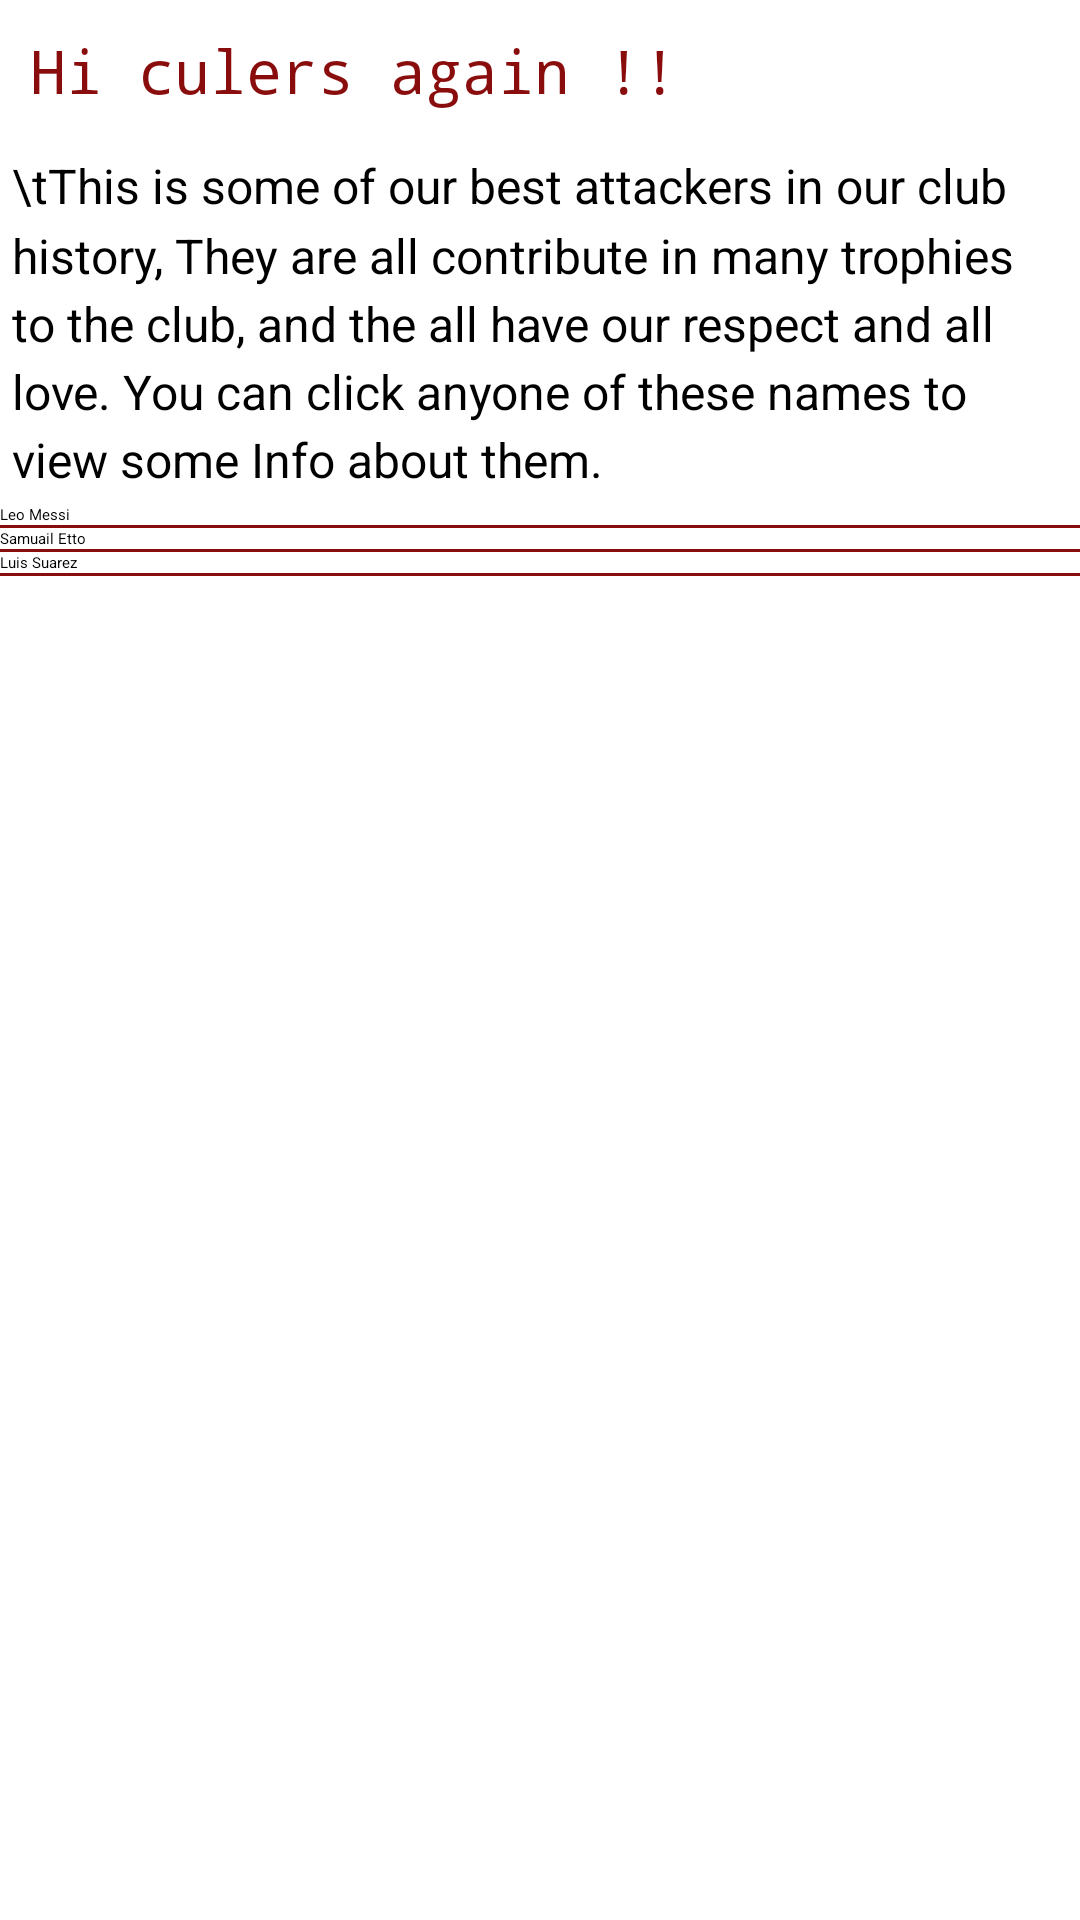

Android layout source for this screen:
<!-- AndroidManifest.xml: application theme Theme.Assignment1 -->
<!-- res/layout/activity_attack_action.xml -->
<?xml version="1.0" encoding="utf-8"?>
<LinearLayout xmlns:android="http://schemas.android.com/apk/res/android"
    xmlns:app="http://schemas.android.com/apk/res-auto"
    xmlns:tools="http://schemas.android.com/tools"
    android:layout_width="match_parent"
    android:layout_height="wrap_content"
    android:orientation="vertical"
    tools:context=".action">


    <TextView
        android:id="@+id/about_gks"
        android:layout_width="match_parent"
        android:layout_height="wrap_content"
        android:text="Hi culers again !!"
        android:fontFamily="monospace"
        android:textSize="20sp"
        android:padding="10dp"
        android:textColor="#8A0D0D"/>

    <TextView
        android:id="@+id/gk_talk"
        android:padding="4dp"
        android:layout_width="match_parent"
        android:layout_height="wrap_content"
        android:lineSpacingMultiplier="1.2"
        android:text="\tThis is some of our best attackers in our club history, They are all contribute in many trophies to the club, and the all have our respect and all love. You can click anyone of these names to view some Info about them."
        android:textColor="#000000"
        android:textSize="16sp" />

    <ListView
        style="@style/list"
        android:id="@+id/att_list"
        android:layout_width="match_parent"
        android:layout_height="match_parent"
        android:entries="@array/att"/>
</LinearLayout>
<!-- resources referenced by this layout -->
<resources>
  <string-array name="att">
          <item>Leo Messi</item>
          <item>Samuail Etto</item>
          <item>Luis Suarez</item>
      </string-array>
  <style name="list">android:dividerHeight
          <item name="android:divider">#8A0D0D</item>
          <item name="android:dividerHeight">1dp</item>
      </style>
</resources>
